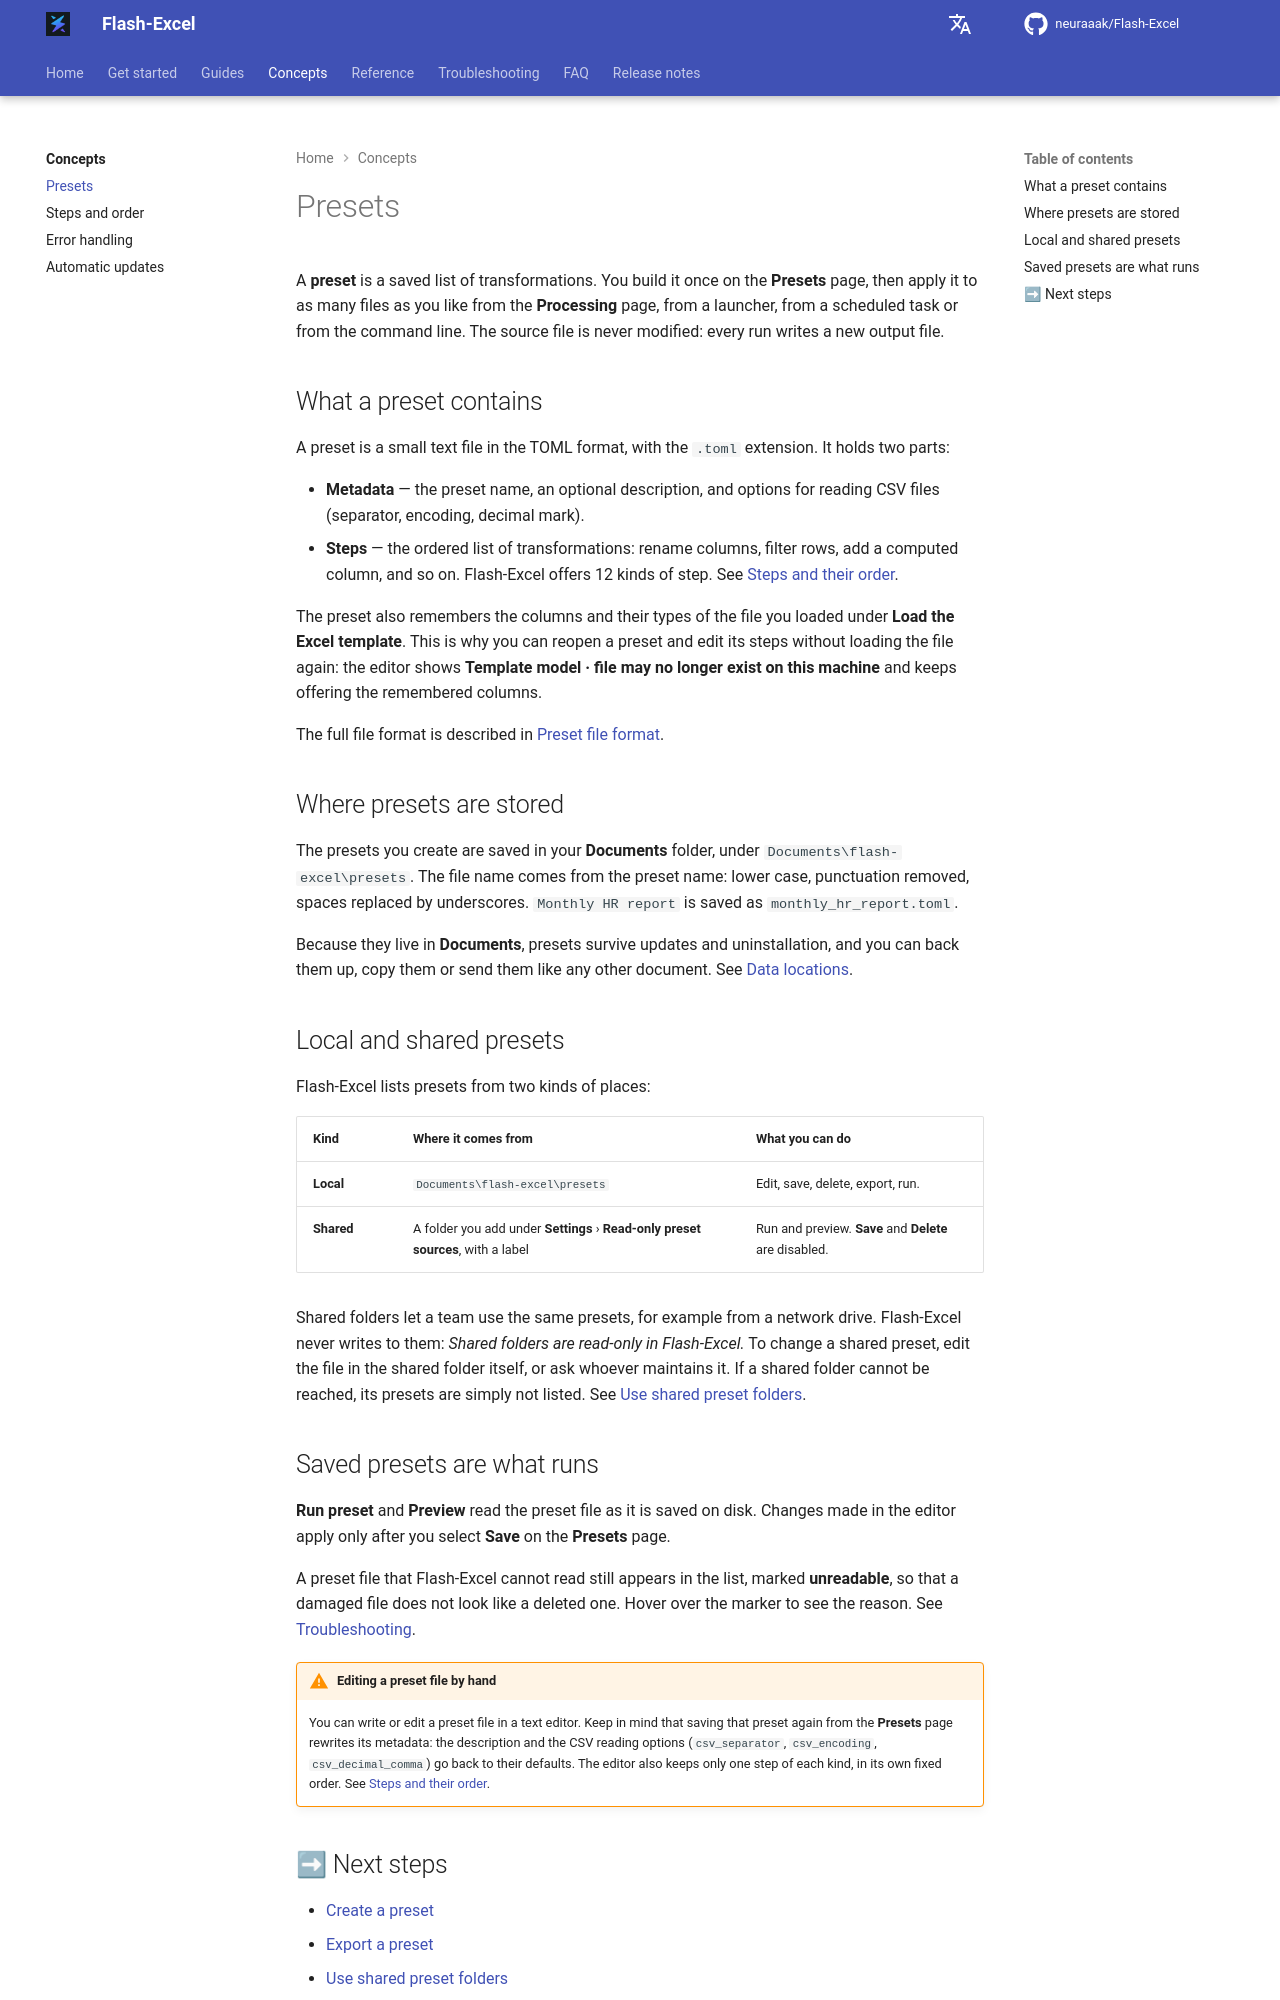

repository: neuraaak/Flash-Excel · page: 1.5.1/concepts/presets/index.html · generator: mkdocs

# Presets

A **preset** is a saved list of transformations. You build it once on the **Presets** page, then apply it to as many files as you like from the **Processing** page, from a launcher, from a scheduled task or from the command line. The source file is never modified: every run writes a new output file.

## What a preset contains

A preset is a small text file in the TOML format, with the `.toml` extension. It holds two parts:

- **Metadata** — the preset name, an optional description, and options for reading CSV files (separator, encoding, decimal mark).
- **Steps** — the ordered list of transformations: rename columns, filter rows, add a computed column, and so on. Flash-Excel offers 12 kinds of step. See [Steps and their order](steps-and-order.md).

The preset also remembers the columns and their types of the file you loaded under **Load the Excel template**. This is why you can reopen a preset and edit its steps without loading the file again: the editor shows **Template model · file may no longer exist on this machine** and keeps offering the remembered columns.

The full file format is described in [Preset file format](../reference/preset-file.md).

## Where presets are stored

The presets you create are saved in your **Documents** folder, under `Documents\flash-excel\presets`. The file name comes from the preset name: lower case, punctuation removed, spaces replaced by underscores. `Monthly HR report` is saved as `monthly_hr_report.toml`.

Because they live in **Documents**, presets survive updates and uninstallation, and you can back them up, copy them or send them like any other document. See [Data locations](../reference/data-locations.md).

## Local and shared presets

Flash-Excel lists presets from two kinds of places:

| Kind       | Where it comes from                                                                 | What you can do                                     |
| :--------- | :---------------------------------------------------------------------------------- | :-------------------------------------------------- |
| **Local**  | `Documents\flash-excel\presets`                                                     | Edit, save, delete, export, run.                    |
| **Shared** | A folder you add under **Settings** › **Read-only preset sources**, with a label    | Run and preview. **Save** and **Delete** are disabled. |

Shared folders let a team use the same presets, for example from a network drive. Flash-Excel never writes to them: *Shared folders are read-only in Flash-Excel.* To change a shared preset, edit the file in the shared folder itself, or ask whoever maintains it. If a shared folder cannot be reached, its presets are simply not listed. See [Use shared preset folders](../tasks/presets/use-shared-preset-folders.md).
